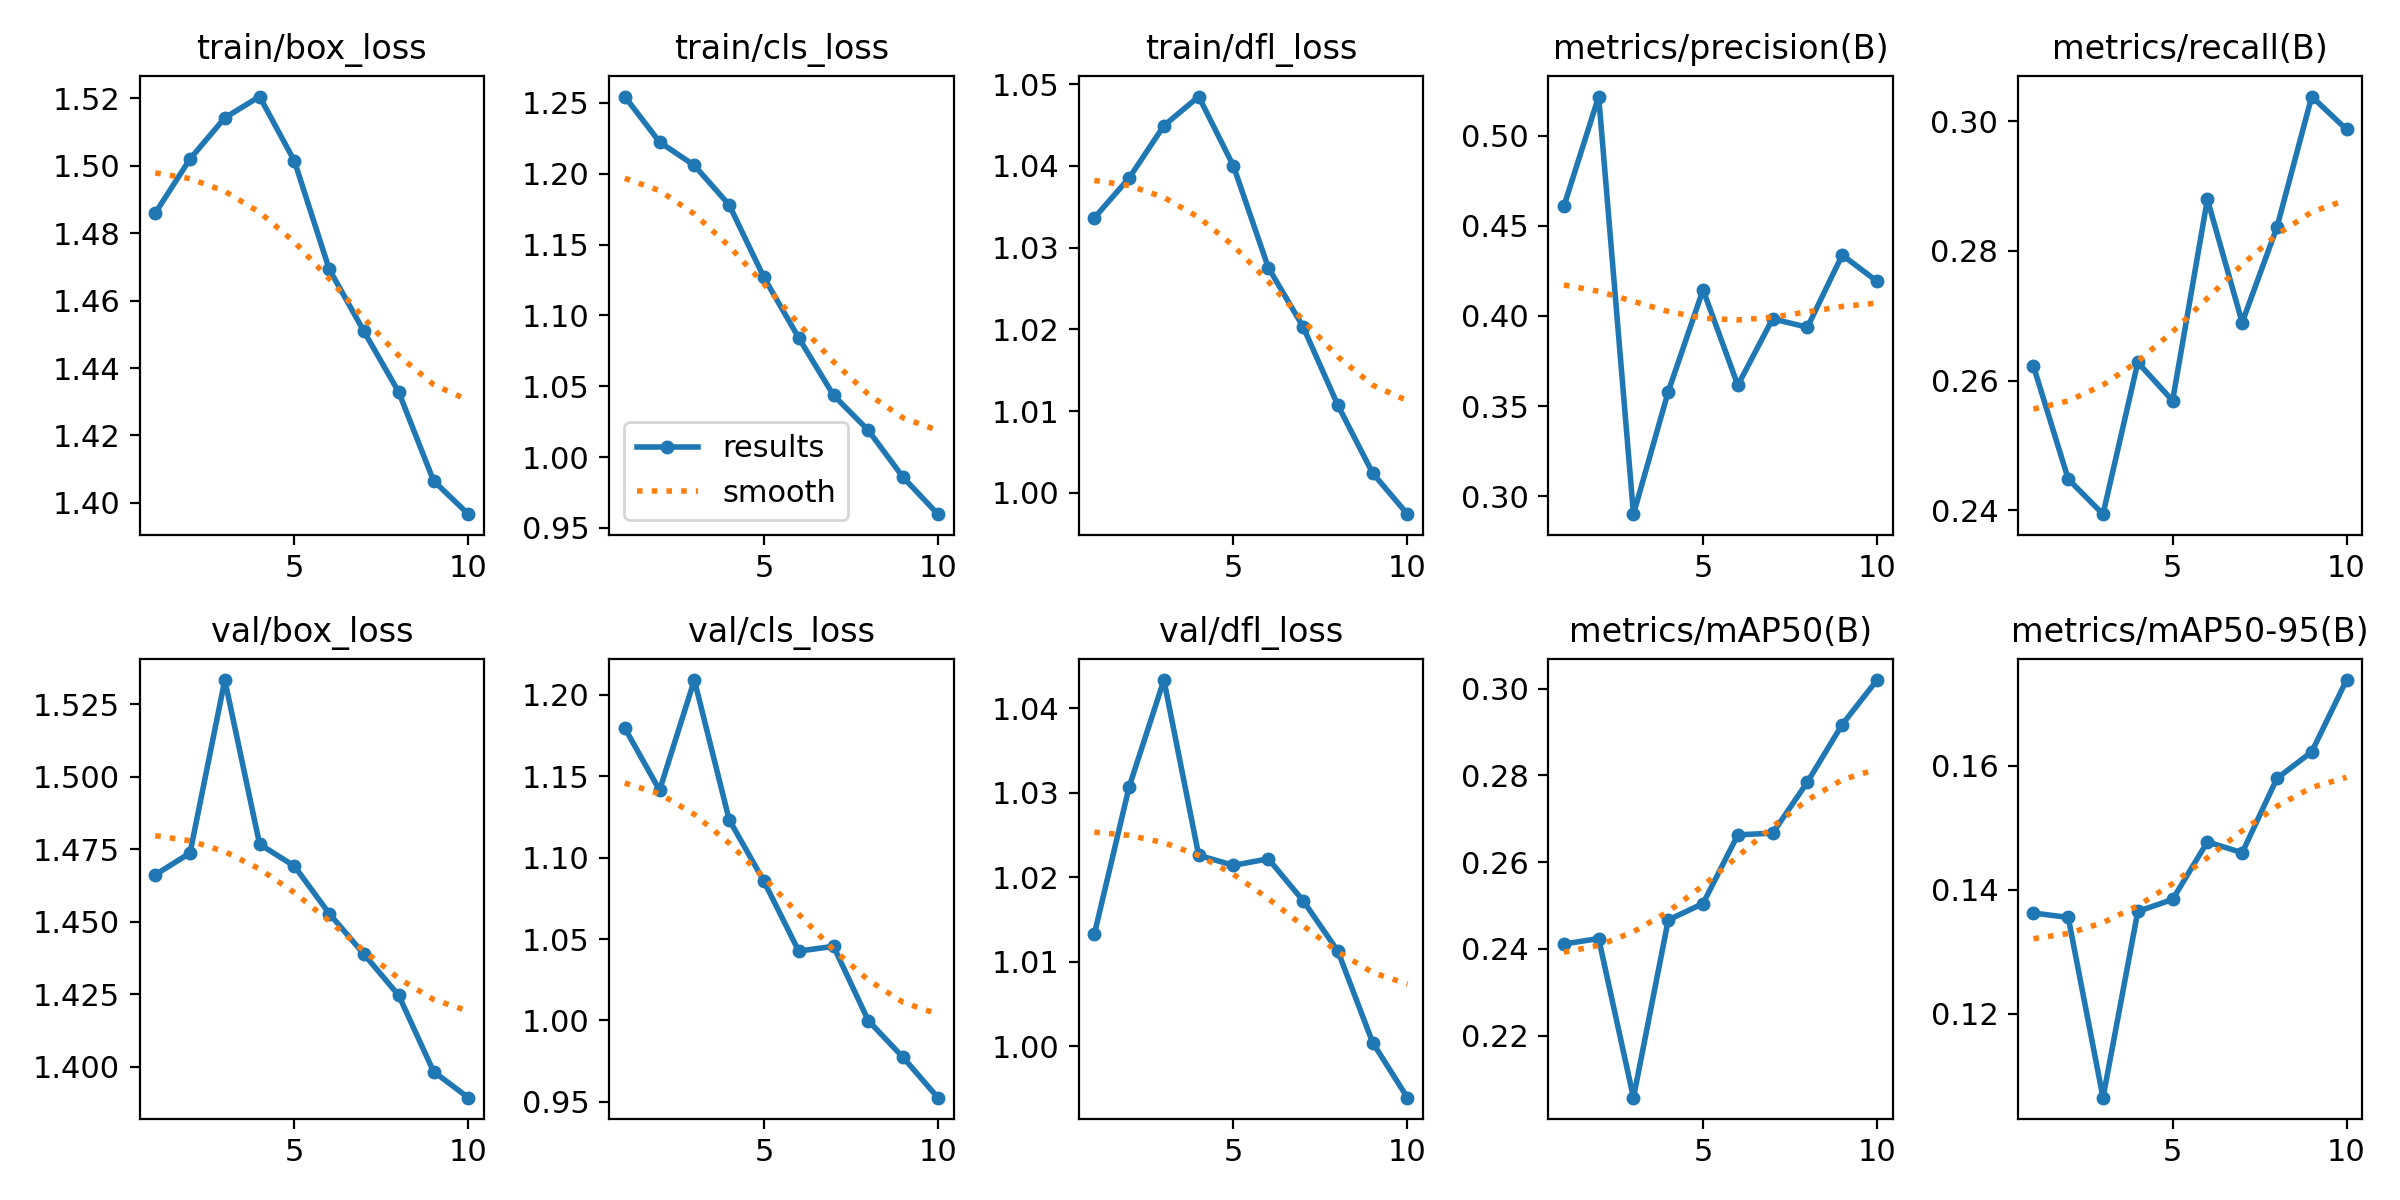

The data file committed next to this chart (first rows):
epoch, time, train/box_loss, train/cls_loss, train/dfl_loss, metrics/precision(B), metrics/recall(B), metrics/mAP50(B), metrics/mAP50-95(B), val/box_loss, val/cls_loss, val/dfl_loss, lr/pg0, lr/pg1, lr/pg2
1, 642.9, 1.486, 1.254, 1.034, 0.4608, 0.2622, 0.2411, 0.1362, 1.466, 1.18, 1.013, 0.0002342, 0.0002342, 0.0002342
2, 1273, 1.502, 1.222, 1.039, 0.5216, 0.2448, 0.2424, 0.1355, 1.474, 1.141, 1.031, 0.0004255, 0.0004255, 0.0004255
3, 1887, 1.514, 1.206, 1.045, 0.2901, 0.2394, 0.2057, 0.1065, 1.533, 1.209, 1.043, 0.0005696, 0.0005696, 0.0005696
4, 2502, 1.52, 1.178, 1.048, 0.3581, 0.2628, 0.2467, 0.1365, 1.477, 1.123, 1.023, 0.0005019, 0.0005019, 0.0005019
5, 3117, 1.501, 1.127, 1.04, 0.4145, 0.2569, 0.2505, 0.1384, 1.469, 1.086, 1.021, 0.0004313, 0.0004313, 0.0004313
6, 3733, 1.469, 1.084, 1.028, 0.3616, 0.288, 0.2663, 0.1477, 1.453, 1.043, 1.022, 0.0003606, 0.0003606, 0.0003606
7, 4342, 1.451, 1.044, 1.02, 0.3984, 0.269, 0.2667, 0.146, 1.439, 1.046, 1.017, 0.0002899, 0.0002899, 0.0002899
8, 4948, 1.433, 1.019, 1.011, 0.3937, 0.2837, 0.2785, 0.1579, 1.425, 0.9999, 1.011, 0.0002192, 0.0002192, 0.0002192
9, 5551, 1.407, 0.9857, 1.002, 0.4338, 0.3038, 0.2917, 0.1622, 1.398, 0.9773, 1, 0.0001485, 0.0001485, 0.0001485
10, 6156, 1.397, 0.9597, 0.9974, 0.4192, 0.2987, 0.302, 0.1738, 1.389, 0.9526, 0.9939, 7.7826e-05, 7.7826e-05, 7.7826e-05
